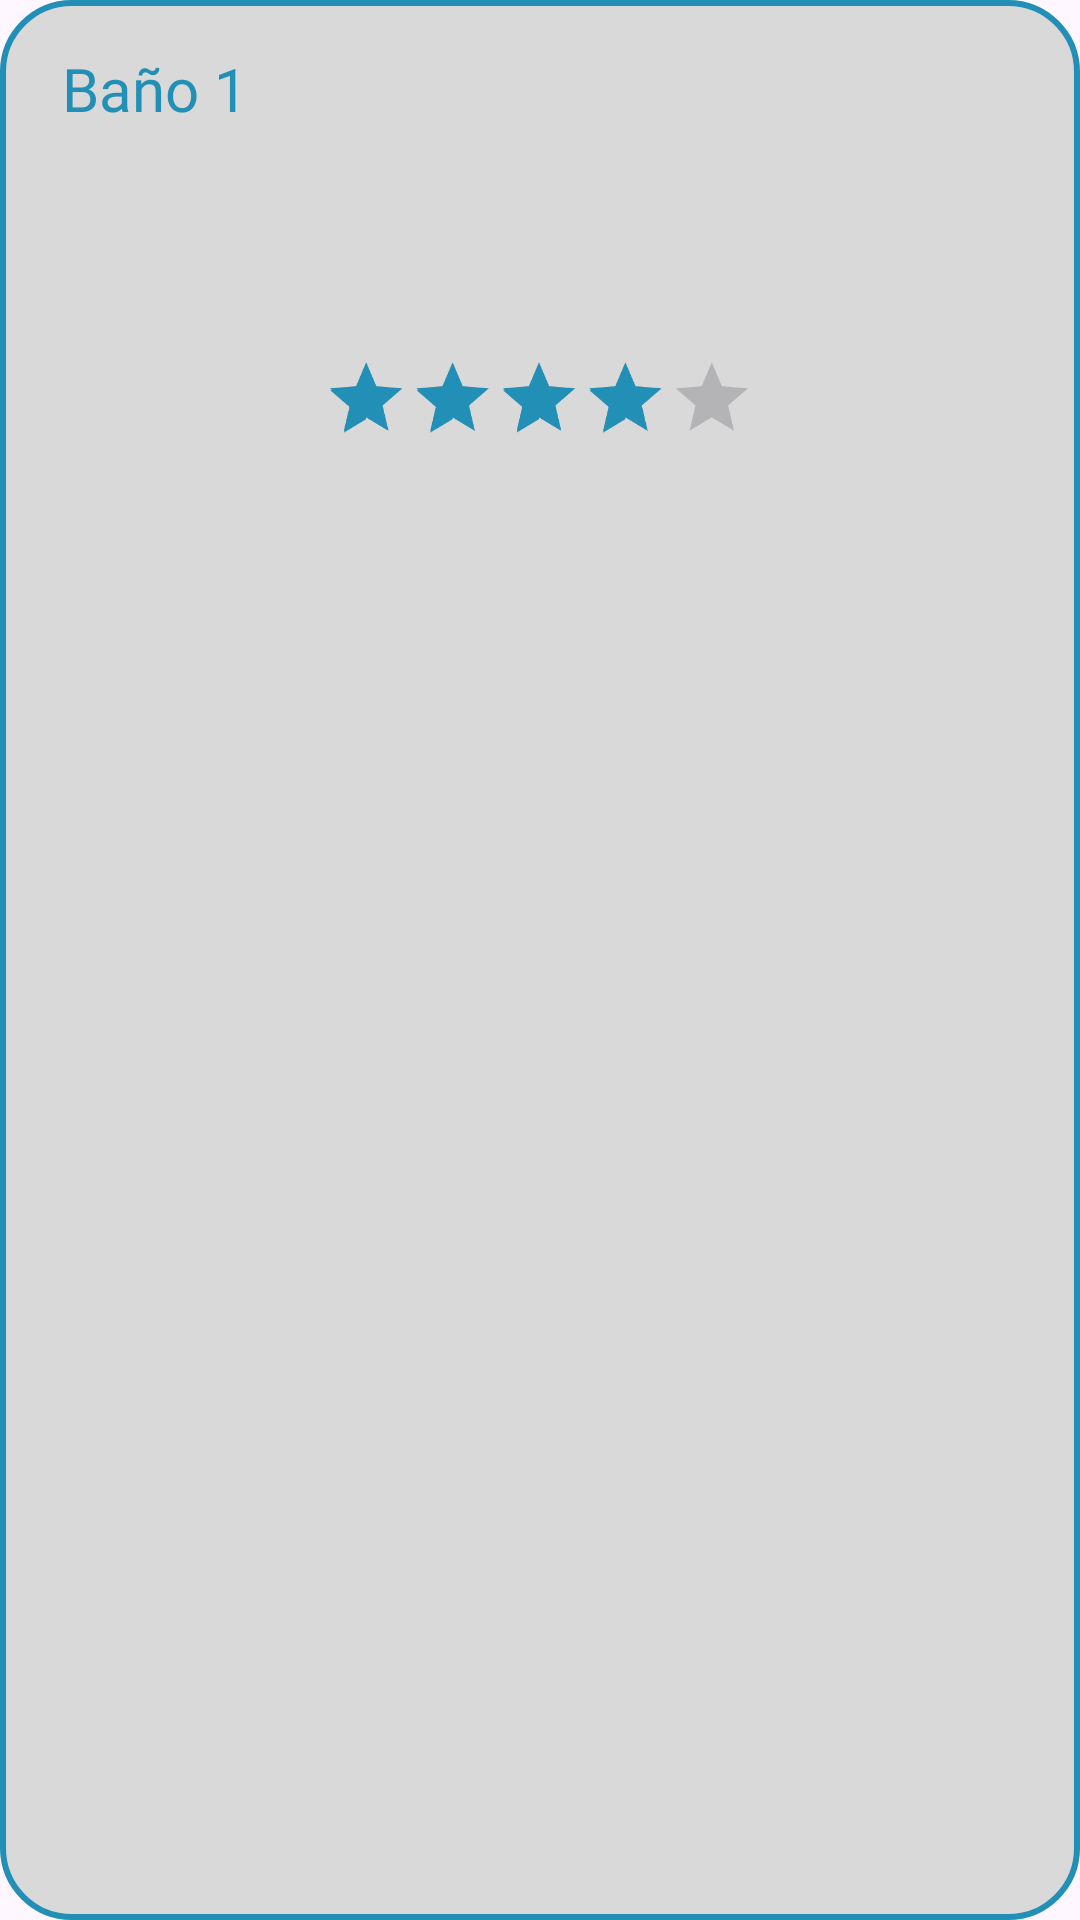

Here is an Android app screen rendered from its layout file. Give the layout XML and the strings, colors and styles it references.
<!-- AndroidManifest.xml: application theme Theme.GoNow -->
<!-- res/layout/layout_banio_item.xml -->
<?xml version="1.0" encoding="utf-8"?>
<androidx.constraintlayout.widget.ConstraintLayout xmlns:android="http://schemas.android.com/apk/res/android"
    xmlns:app="http://schemas.android.com/apk/res-auto"
    xmlns:tools="http://schemas.android.com/tools"
    android:layout_width="match_parent"
    android:layout_height="180dp"
    android:layout_marginTop="10dp"
    android:layout_marginBottom="10dp"
    android:layout_marginStart="8dp"
    android:layout_marginEnd="8dp"
    android:background="@drawable/lista"
    android:paddingHorizontal="8dp"
    android:paddingVertical="16dp">

    
    <TextView
        android:id="@+id/item_name"
        android:layout_width="319dp"
        android:layout_height="79dp"
        android:fontFamily="@font/poppinsregular"
        android:text="Baño 1"
        android:textColor="@color/secondary"
        android:textSize="20sp"
        app:layout_constraintEnd_toEndOf="parent"
        app:layout_constraintStart_toStartOf="parent"
        app:layout_constraintTop_toTopOf="parent" />

    

    <RatingBar
        android:id="@+id/item_rating"
        android:layout_width="wrap_content"
        android:layout_height="wrap_content"
        android:layout_marginTop="12dp"
        android:isIndicator="true"
        android:numStars="5"
        android:rating="4"
        android:scaleX="0.6"
        android:scaleY="0.6"
        android:stepSize="0.5"
        app:layout_constraintEnd_toEndOf="@+id/item_name"
        app:layout_constraintHorizontal_bias="0.493"
        app:layout_constraintStart_toStartOf="@+id/item_name"
        app:layout_constraintTop_toBottomOf="@+id/item_name" />


</androidx.constraintlayout.widget.ConstraintLayout>
<!-- resources referenced by this layout -->
<resources>
  <color name="secondary">#218FB6</color>
  <!-- drawable lista (drawable) -->
  <?xml version="1.0" encoding="utf-8"?>
  <shape xmlns:android="http://schemas.android.com/apk/res/android">
      <solid android:color="@color/general"/>
      <corners android:radius="23dp"/>
      <stroke android:color="@color/secondary" android:width="2dp"/>
  </shape>
  <style name="Theme.GoNow" parent="Base.Theme.GoNow" />
  <color name="general">#D9D9D9</color>
  <style name="Base.Theme.GoNow" parent="Theme.Material3.Light.NoActionBar">
          <item name="colorPrimary">@color/primary</item>
          <item name="colorPrimaryVariant">@color/primaryVariant</item>
          <item name="colorSecondary">@color/secondary</item>
          <item name="colorSecondaryVariant">@color/secondaryVariant</item>
          <item name="backgroundColor">@color/support</item>
          <item name="colorSurface">@color/general</item>
          <item name="colorOnPrimary">#FFFFFF</item>
          <item name="colorOnSecondary">#FFFFFF</item>
          <item name="colorOnBackground">#000000</item>
          <item name="colorOnSurface">#000000</item>
  
  
          <item name="shapeAppearanceSmallComponent">@style/RoundedButton</item>
      </style>
  <color name="primary">#10BDC0</color>
  <color name="primaryVariant">#0B9B9D</color>
  <color name="secondaryVariant">#1D799A</color>
  <color name="support">#ECECEC</color>
  <style name="RoundedButton" parent="ShapeAppearance.Material3.SmallComponent">
          <item name="cornerSize">23dp</item>
      </style>
</resources>
